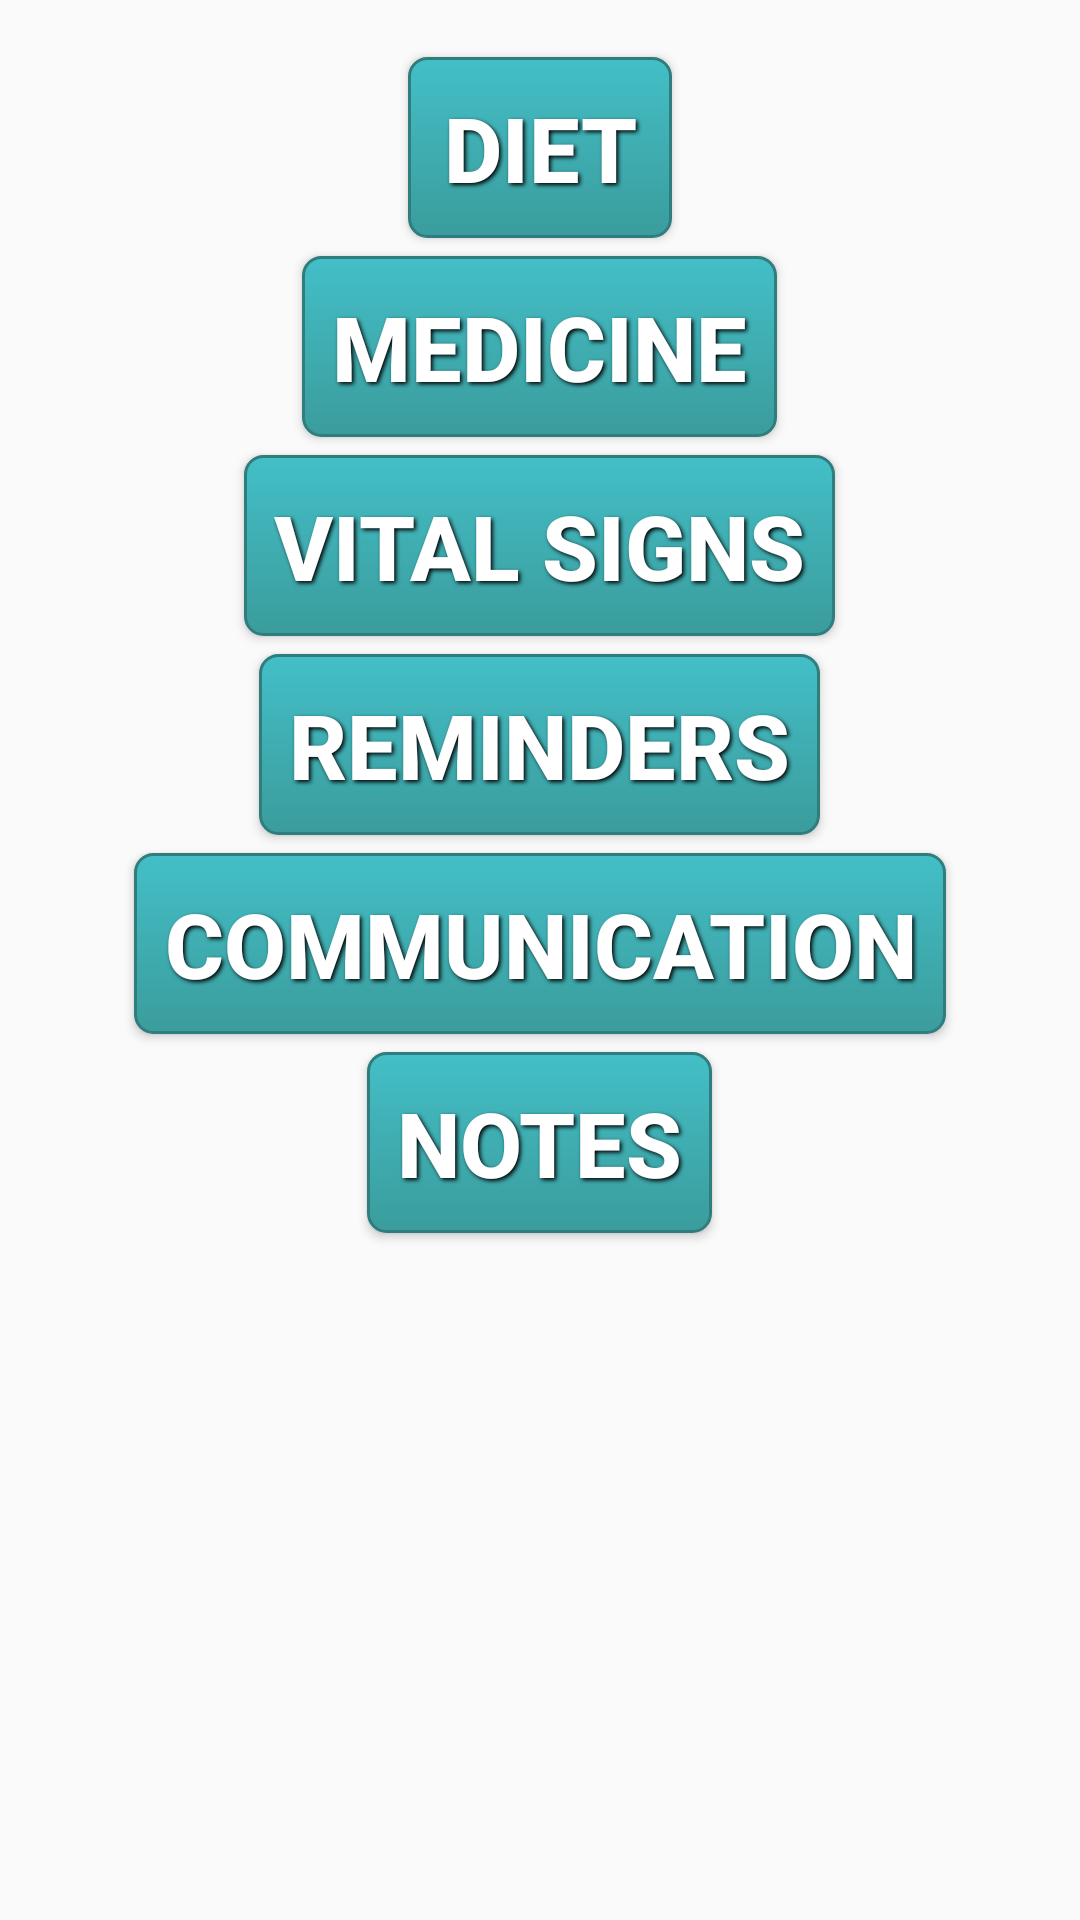

Here is an Android app screen rendered from its layout file. Give the layout XML and the strings, colors and styles it references.
<!-- AndroidManifest.xml: application theme AppTheme -->
<!-- res/layout/content_menu_main.xml -->
<?xml version="1.0" encoding="utf-8"?>
    <RelativeLayout xmlns:android="http://schemas.android.com/apk/res/android"
    xmlns:app="http://schemas.android.com/apk/res-auto"
    xmlns:tools="http://schemas.android.com/tools"
    android:layout_width="match_parent"
    android:layout_height="match_parent"
    android:paddingBottom="@dimen/activity_vertical_margin"
    android:paddingLeft="@dimen/activity_horizontal_margin"
    android:paddingRight="@dimen/activity_horizontal_margin"
    android:paddingTop="@dimen/activity_vertical_margin"
    app:layout_behavior="@string/appbar_scrolling_view_behavior"
    tools:context="phms.main.Activities.MenuMain"
    tools:showIn="@layout/activity_menu_main">

    <Button
    android:background="@drawable/button_3d"
    android:id="@+id/diet"
    android:layout_width="wrap_content"
    android:layout_height="wrap_content"
    android:text="Diet"
    style = "@style/button_text"
    android:layout_alignParentTop="true"
    android:layout_centerHorizontal="true"
    android:layout_marginTop="170dp" />

    <Button
    android:background="@drawable/button_3d"
    android:id="@+id/notes"
    android:layout_width="wrap_content"
    android:layout_height="wrap_content"
    android:text="Notes"
    style = "@style/button_text"
    android:layout_below="@+id/communication"
    android:layout_centerHorizontal="true" />

    <Button
    android:background="@drawable/button_3d"
    android:id="@+id/reminders"
    android:layout_width="wrap_content"
    android:layout_height="wrap_content"
    android:text="Reminders"
    style = "@style/button_text"
    android:layout_marginTop="94dp"
    android:layout_below="@+id/vital_signs"
    android:layout_centerHorizontal="true" />

    <Button
    android:background="@drawable/button_3d"
    android:id="@+id/medicine"
    android:layout_width="wrap_content"
    android:layout_height="wrap_content"
    android:text="Medicine"
    style = "@style/button_text"
    android:layout_below="@+id/diet"
    android:layout_centerHorizontal="true" />

    <Button
    android:background="@drawable/button_3d"
    android:id="@+id/communication"
    android:layout_width="wrap_content"
    android:layout_height="wrap_content"
    android:text="Communication"
    style = "@style/button_text"
    android:layout_below="@+id/reminders"
    android:layout_centerHorizontal="true" />

    
    
    
    
    
    
    
    
    
    

    <Button
    android:background="@drawable/button_3d"
    android:id="@+id/vital_signs"
    android:layout_width="wrap_content"
    android:layout_height="wrap_content"
    android:text="Vital Signs"
    style = "@style/button_text"
    android:layout_below="@+id/medicine"
    android:layout_centerHorizontal="true" />

    </RelativeLayout>
<!-- res/layout/activity_menu_main.xml (included above) -->
<?xml version="1.0" encoding="utf-8"?>
<android.support.design.widget.CoordinatorLayout xmlns:android="http://schemas.android.com/apk/res/android"
    xmlns:app="http://schemas.android.com/apk/res-auto"
    xmlns:tools="http://schemas.android.com/tools"
    android:layout_width="match_parent"
    android:layout_height="match_parent"
    android:background="@color/pink"
    android:fitsSystemWindows="true"
    tools:context="phms.main.Activities.MenuMain">

    <android.support.design.widget.AppBarLayout
        android:layout_width="match_parent"
        android:layout_height="wrap_content"
        android:theme="@style/AppTheme.AppBarOverlay">

        <android.support.v7.widget.Toolbar
            android:id="@+id/toolbar"
            android:layout_width="match_parent"
            android:layout_height="?attr/actionBarSize"
            android:background="?attr/colorPrimary"
            app:popupTheme="@style/AppTheme.PopupOverlay" />

    </android.support.design.widget.AppBarLayout>

    <include layout="@layout/content_menu_main" />

    <android.support.design.widget.FloatingActionButton
        android:id="@+id/fab"
        android:layout_width="wrap_content"
        android:layout_height="wrap_content"
        android:layout_gravity="bottom|end"
        android:layout_margin="@dimen/fab_margin"
        android:src="@android:drawable/ic_menu_search" />

</android.support.design.widget.CoordinatorLayout>
<!-- resources referenced by this layout -->
<resources>
  <color name="pink">#FCDFFF</color>
  <dimen name="activity_horizontal_margin">16dp</dimen>
  <dimen name="activity_vertical_margin">16dp</dimen>
  <dimen name="fab_margin">16dp</dimen>
  <!-- drawable button_3d (drawable) -->
  <?xml version="1.0" encoding="utf-8"?>
  <selector xmlns:android="http://schemas.android.com/apk/res/android">
  
  <item android:state_pressed="true" >
      <shape>
          <solid
              android:color="#F88017" />
          <stroke
              android:width="1dp"
              android:color="#E56717" />
          <corners
              android:radius="6dp" />
          <padding
              android:left="10dp"
              android:top="10dp"
              android:right="10dp"
              android:bottom="10dp" />
      </shape>
  </item>
  <item>
      <shape>
          <gradient
              android:startColor="#43BFC7"
              android:endColor="#3B9C9C"
              android:angle="270" />
          <stroke
              android:width="1dp"
              android:color="#307D7E" />
          <corners
              android:radius="6dp" />
          <padding
              android:left="10dp"
              android:top="10dp"
              android:right="10dp"
              android:bottom="10dp" />
      </shape>
  </item>
  </selector>
  <style name="AppTheme.AppBarOverlay" parent="ThemeOverlay.AppCompat.Dark.ActionBar" />
  <style name="AppTheme.PopupOverlay" parent="ThemeOverlay.AppCompat.Light" />
  <style name="button_text">
          <item name="android:layout_width">fill_parent</item>
          <item name="android:layout_height">wrap_content</item>
          <item name="android:textColor">#ffffff</item>
          <item name="android:gravity">center</item>
          <item name="android:layout_margin">3dp</item>
          <item name="android:textSize">30dp</item>
          <item name="android:textStyle">bold</item>
          <item name="android:shadowColor">#000000</item>
          <item name="android:shadowDx">2</item>
          <item name="android:shadowDy">2</item>
          <item name="android:shadowRadius">3</item>
      </style>
  <style name="AppTheme" parent="Theme.AppCompat.Light.DarkActionBar">
          
          <item name="colorPrimary">@color/colorPrimary</item>
          <item name="colorPrimaryDark">@color/colorPrimaryDark</item>
          
          <item name="colorAccent">@color/colorPrimaryDark</item>
      </style>
  <color name="colorPrimary">#F660AB</color>
  <color name="colorPrimaryDark">#E4287C</color>
</resources>
